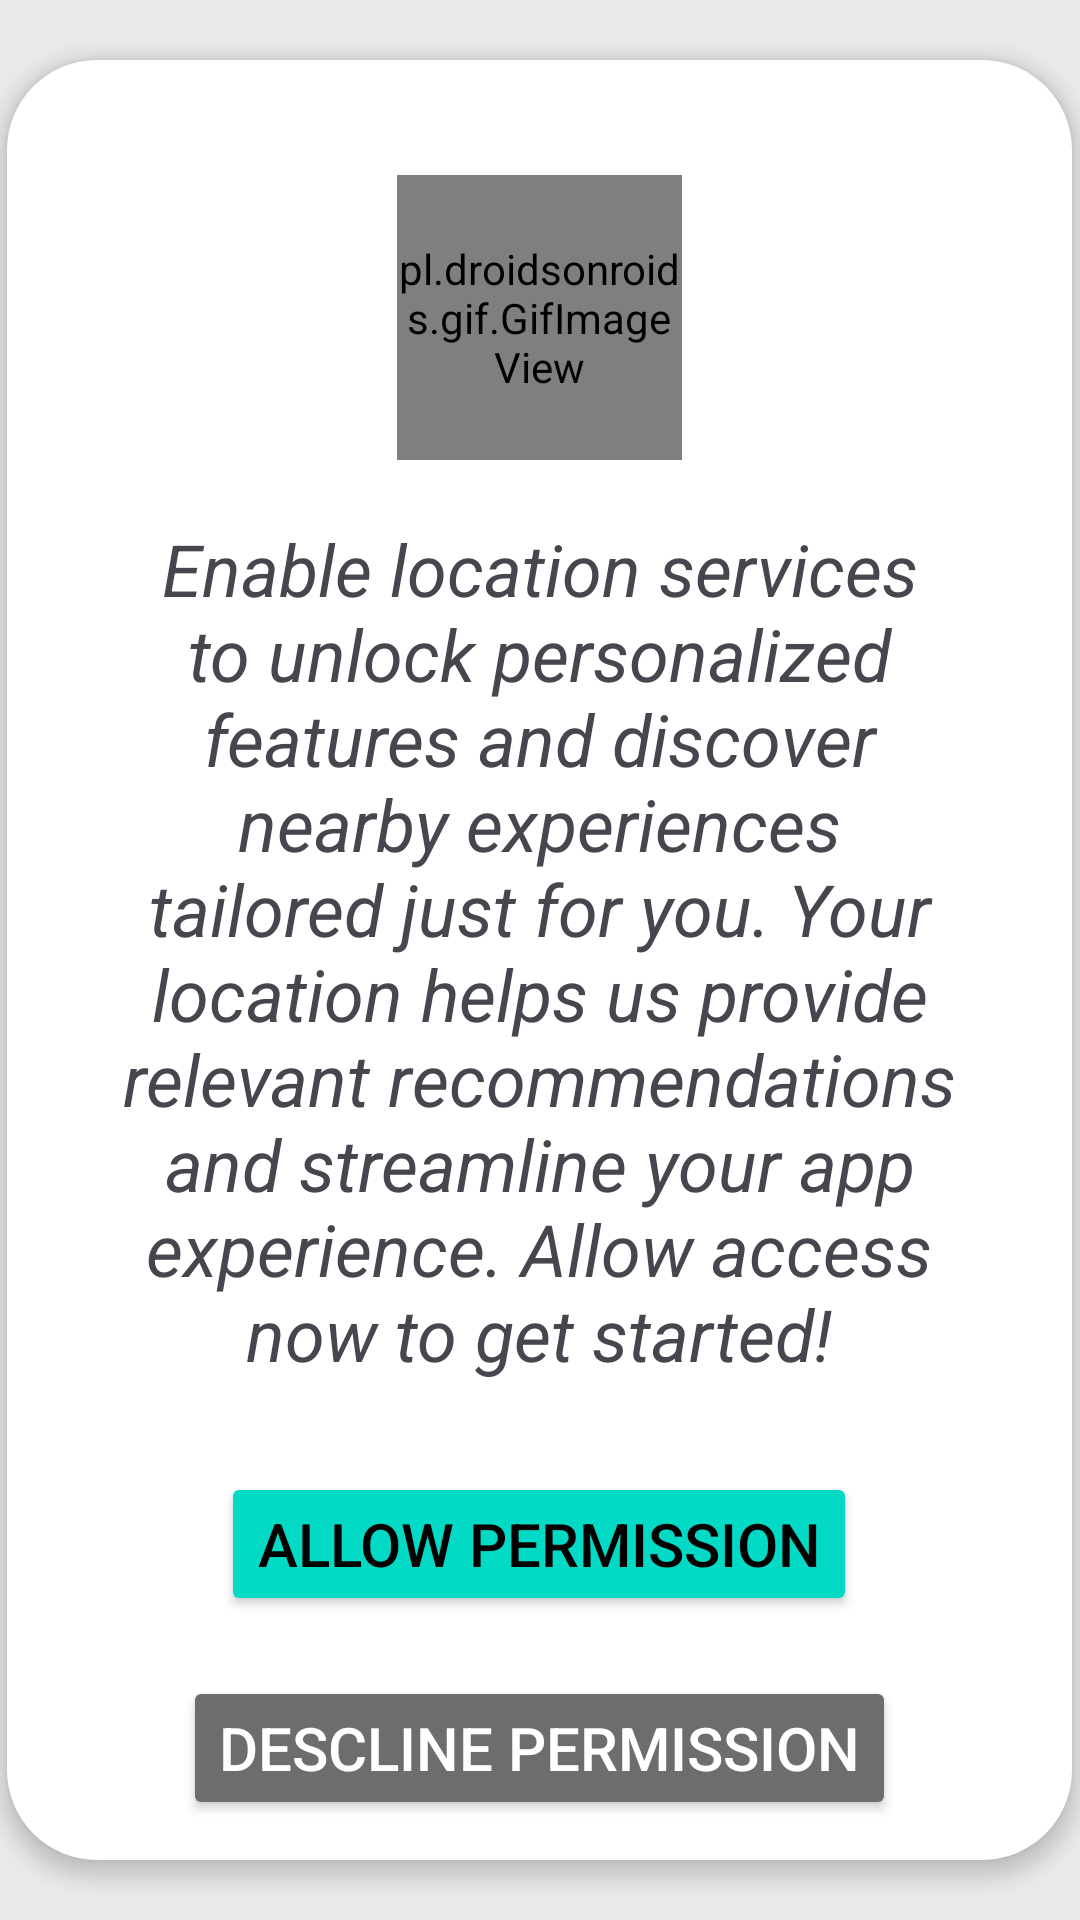

This screen was rendered from an Android layout file. Write that file and the resources it references.
<!-- AndroidManifest.xml: application theme Theme.Sawari -->
<!-- res/layout/activity_location.xml -->
<?xml version="1.0" encoding="utf-8"?>
<LinearLayout xmlns:android="http://schemas.android.com/apk/res/android"
    xmlns:app="http://schemas.android.com/apk/res-auto"
    xmlns:tools="http://schemas.android.com/tools"
    android:layout_gravity="center"
    android:orientation="vertical"
    android:layout_width="match_parent"
    android:layout_height="match_parent"
    android:gravity="center_vertical"
    android:background="@color/lightBackground"
    tools:context=".Login.LocationActivity">

    <LinearLayout
        android:layout_gravity="center"
        android:layout_width="355dp"
        android:layout_height="600dp"
        android:layout_marginStart="28dp"
        android:layout_marginEnd="28dp"
        android:background="@drawable/white_background"
        android:elevation="4dp"
        android:gravity="center_vertical"
        android:orientation="vertical"
        tools:ignore="MissingConstraints">

        <pl.droidsonroids.gif.GifImageView
            android:layout_width="95dp"
            android:layout_height="95dp"
            android:layout_gravity="center"
            android:layout_marginTop="25dp"
            android:src="@drawable/location" />

        <TextView
            android:id="@+id/text_permission_request"
            android:layout_width="300dp"
            android:layout_height="wrap_content"
            android:layout_gravity="center"
            android:layout_marginTop="20dp"
            android:gravity="center"
            android:text="Enable location services to unlock personalized features and discover nearby experiences tailored just for you. Your location helps us provide relevant recommendations and streamline your app experience. Allow access now to get started!"
            android:textSize="24dp"
            android:textStyle="italic" />

        <Button
            android:id="@+id/button_allow_permission"
            android:layout_width="wrap_content"
            android:layout_height="wrap_content"
            android:layout_below="@id/text_permission_request"
            android:layout_gravity="center"
            android:layout_marginTop="30dp"
            android:backgroundTint="@color/colorAccent"
            android:text="Allow Permission"
            android:textColor="@color/black"
            android:textSize="20dp" />

        <Button
            android:id="@+id/button_decline_permission"
            android:layout_width="wrap_content"
            android:layout_height="wrap_content"
            android:layout_below="@id/text_permission_request"
            android:layout_gravity="center"
            android:layout_marginTop="20dp"
            android:backgroundTint="@color/background"
            android:text="Descline Permission"
            android:textColor="@color/white"
            android:textSize="20dp" />

    </LinearLayout>


</LinearLayout>
<!-- resources referenced by this layout -->
<resources>
  <color name="background">#6E6D6D</color>
  <color name="black">#FF000000</color>
  <color name="colorAccent">#03DAC5</color>
  <color name="lightBackground">#EAEAEA</color>
  <color name="white">#FFFFFFFF</color>
  <!-- drawable white_background (drawable) -->
  <?xml version="1.0" encoding="utf-8"?>
  <selector xmlns:android="http://schemas.android.com/apk/res/android">
  <item>
      <shape
          android:shape="rectangle">
          <corners android:radius="30dp"/>
          <solid android:color="#ffffff"/>
      </shape>
  </item>
  </selector>
  <style name="Theme.Sawari" parent="Base.Theme.Sawari" />
  <style name="Base.Theme.Sawari" parent="Theme.Material3.DayNight.NoActionBar">
          
          
      </style>
</resources>
